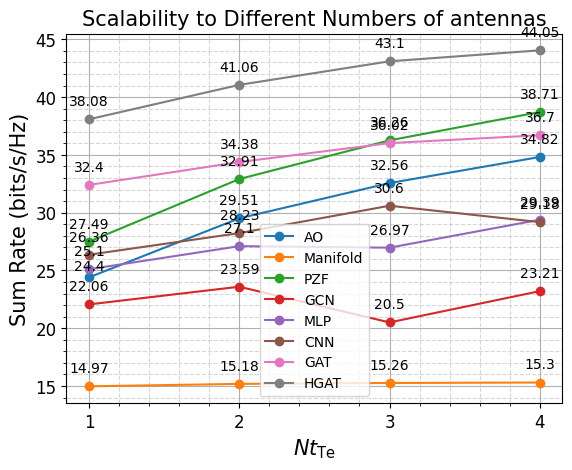

The matplotlib source for this figure:
import matplotlib.pyplot as plt
import numpy as np
import matplotlib as mpl

# 设置字体
mpl.rcParams['font.family'] = 'sans-serif'
mpl.rcParams['font.sans-serif'] = 'NSimSun,Times New Roman'

# Data from the table
approaches = ['AO', 'Manifold', 'PZF', 'GCN', 'MLP', 'CNN', 'GAT', 'HGAT']

K_Te_values = [1, 2, 3, 4]

# Sum Rates for different approaches
sum_rates = {
    'AO': [24.40, 29.51, 32.56, 34.82],
    'Manifold': [14.97, 15.18, 15.26, 15.30],
    'PZF': [27.49, 32.91, 36.26, 38.71],
    'GCN': [22.06, 23.59, 20.50, 23.21],
    'MLP': [25.10, 27.10, 26.97, 29.39],
    'CNN': [26.36, 28.23, 30.60, 29.18],
    'GAT': [32.40, 34.38, 36.02, 36.70],
    'HGAT': [38.08, 41.06, 43.10, 44.05]
}

annotation_offsets = {
    'AO': [5, 10, 10, 10, 10],
    'Manifold': [10, 10, 10, 10, 10],
    'PZF': [10, 10, 10, 10, 10],
    'GCN': [10, 10, 10, 10, 10],
    'MLP': [10, 10, 10, 10, 10],
    'CNN': [10, 10, 10, 10, 10],
    'GAT': [10, 10, 10, 10, 10],
    'HGAT': [10, 10, 10, 10, -15]
}

# Plotting
fig, ax = plt.subplots(1, 1)
# 设置背景
ax.grid(visible=True, which='major', linestyle='-')
ax.grid(visible=True, which='minor', linestyle='--', alpha=0.5)
# 显示小的刻度
ax.minorticks_on()

for approach in approaches:
    plt.plot(K_Te_values, sum_rates[approach], marker='o', label=approach)
    for i, txt in enumerate(sum_rates[approach]):
        offset = annotation_offsets[approach][i]
        plt.annotate(f'{txt}', (K_Te_values[i], sum_rates[approach][i]), textcoords="offset points", xytext=(0, offset),
                     ha='center')
plt.tick_params(labelsize=12)
plt.xlabel('$Nt_{\\rm Te}$', fontsize=15)
plt.ylabel('Sum Rate (bits/s/Hz)', fontsize=15)
plt.title('Scalability to Different Numbers of antennas', fontsize=15)
plt.xticks(K_Te_values)  # Ensuring x-axis only has integer values
plt.legend()
plt.grid(True)
# plt.savefig('./SCUsers.pdf', dpi=1200)
plt.show()
